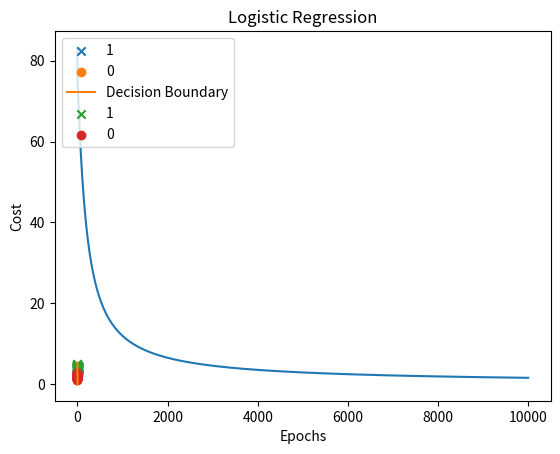

Generate this figure with matplotlib:
import numpy as np
from matplotlib import pyplot as plt
from random import gauss


def get_data(mean, sigma, classification):
    x = []
    y = []
    for i in range(60):
        dat_x, dat_y = gauss(mean, sigma), gauss(mean, sigma)
        x.append([1, dat_x, dat_y])
        y.append([classification])
    x = np.array(x)
    y = np.array(y)

    return x, y


def array_combiner(a, b):
    c = []
    for i in range(len(a)):
        c.append(a[i])
    for i in range(len(b)):
        c.append(b[i])

    return np.array(c)


def sigmoid(z):
    sig = 1/(1 + np.exp(-z))
    return sig


def j_cost(theta, x, y):
    z = np.dot(x, theta)
    cost = np.sum(y*z - np.log(1 + np.exp(z)))
    return cost


def train(theta, x, y, alpha):
    j_hist = []
    for i in range(10000):
        cost = j_cost(theta, x, y)
        cost = abs(cost)
        j_hist.append(cost)
        z = np.dot(x, theta)
        predictions = sigmoid(z)
        error = y-predictions
        gradient = np.dot(x.transpose(), error)
        theta += alpha * gradient
        if abs(cost) < 0.05:
            break
    print(cost)
    return j_hist, theta


x1, y1 = get_data(4, 0.4, 1)
x2, y2 = get_data(2, 0.4, 0)
plt.scatter(x1[:,1], x1[:,2], marker="x", label='1' )
plt.scatter(x2[:,1], x2[:,2], marker="o", label='0')
plt.title("Logistic Regression")
plt.legend(loc="upper left")
plt.ylabel("Y Variable")
plt.xlabel("X Variable")
plt.show()
x = (array_combiner(x1, x2))
y = (np.append(y1, y2))
theta = np.zeros(x.shape[1])
alpha = 0.001
j, theta = train(theta, x, y, alpha)
plt.legend(loc='upper left')
plt.plot(j)
plt.xlabel("Epochs")
plt.ylabel("Cost")
plt.title("Training")
plt.show()


xDecision = []
yDecision = []

for i in range(150):
    for j in range(150):
        z = np.dot(np.array([1, i/20, j/20]), theta)
        prediction = sigmoid(z)
        if prediction < 0.51 and prediction > 0.49:
            xDecision.append(i/20)
            yDecision.append(j/20)

plt.plot(xDecision, yDecision, label="Decision Boundary")
plt.scatter(x1[:,1], x1[:,2], marker="x", label='1')
plt.scatter(x2[:,1], x2[:,2], marker="o", label='0')
plt.title("Logistic Regression")
plt.legend(loc="upper left")
plt.show()